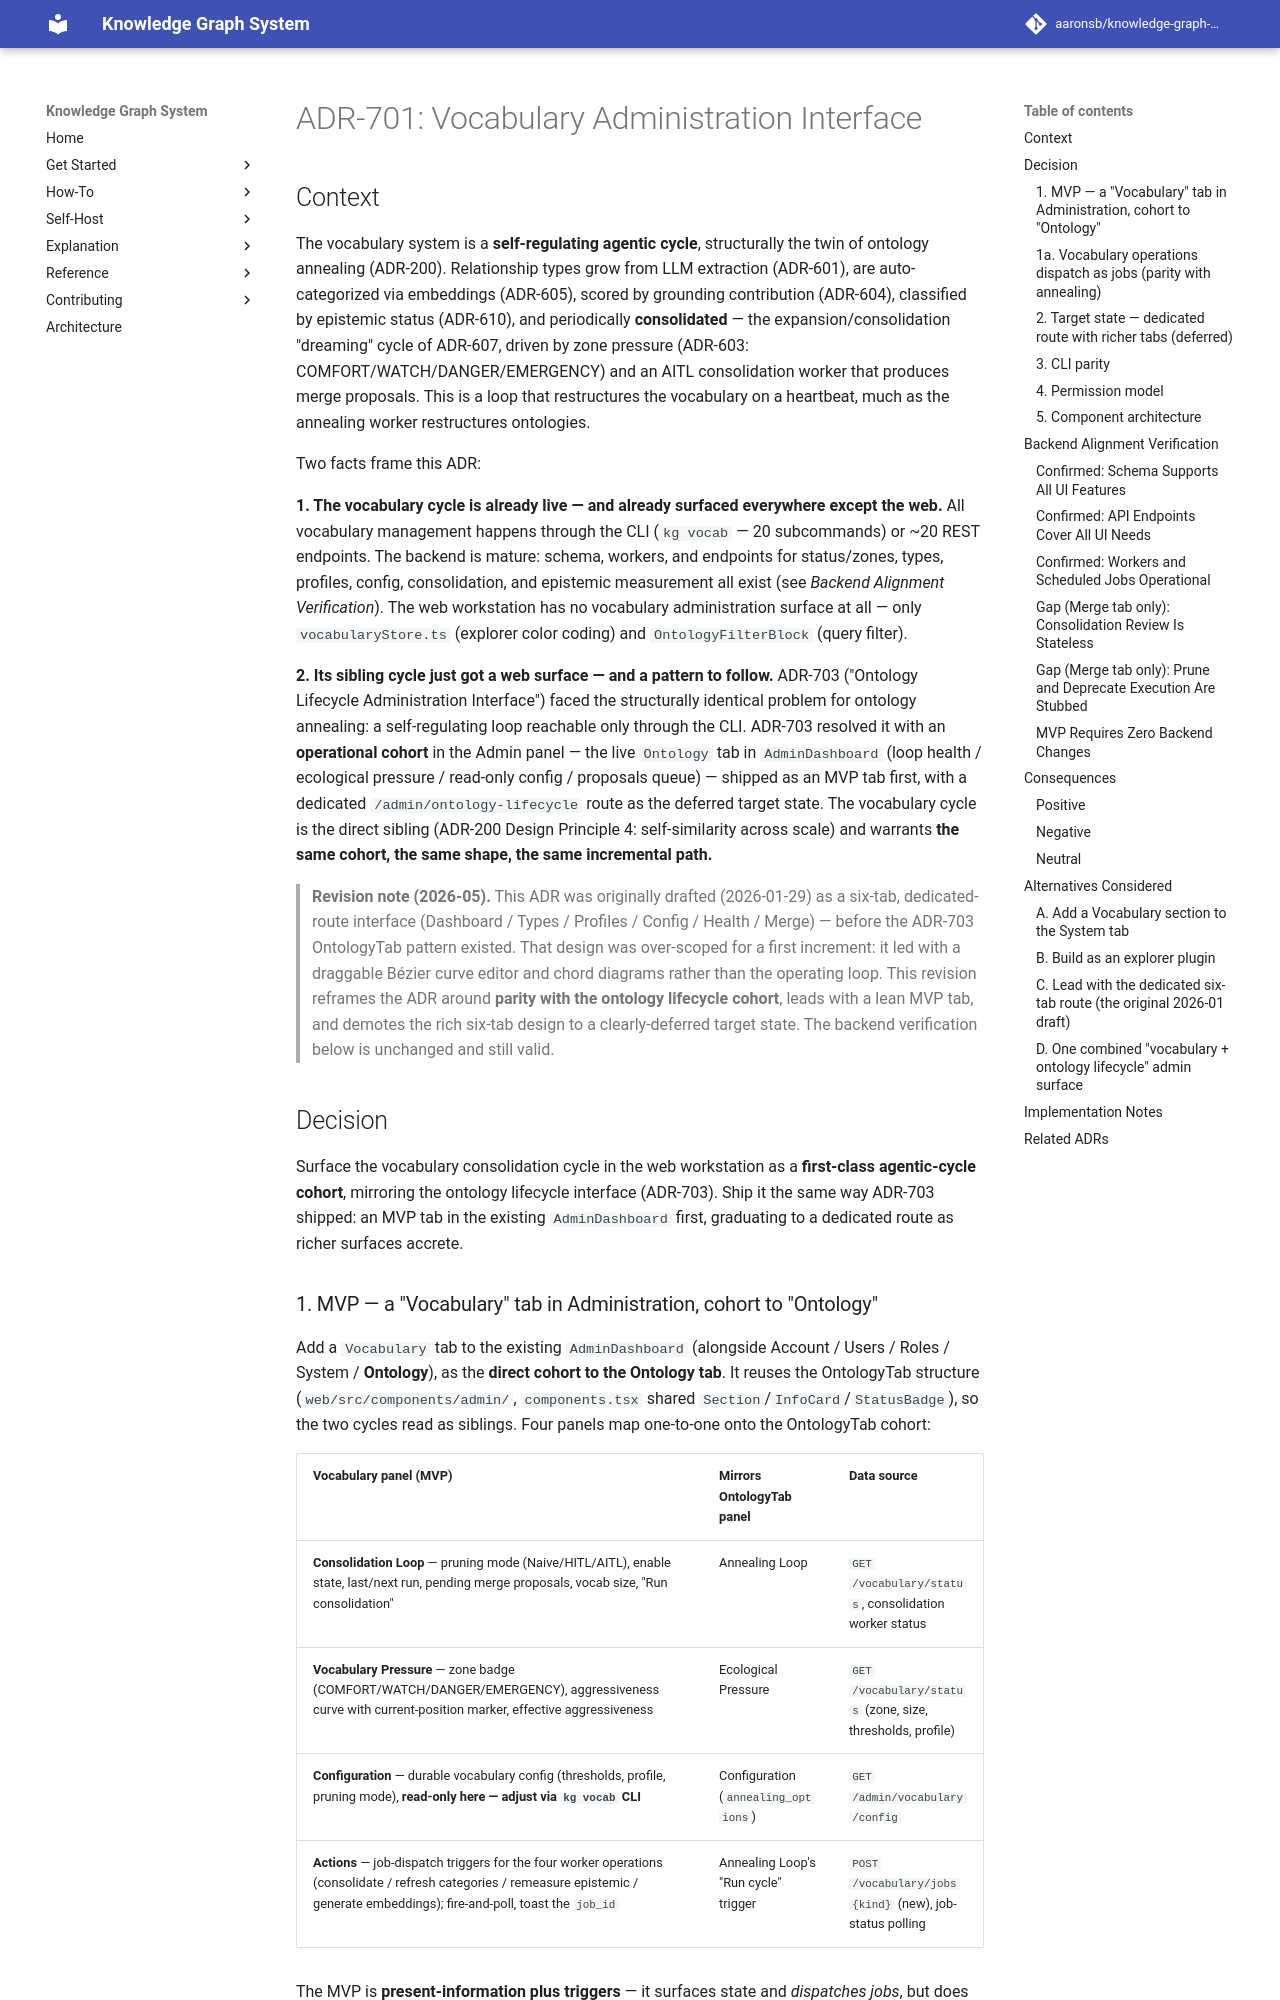

repository: aaronsb/knowledge-graph-system · page: architecture/user-interfaces/ADR-701-vocabulary-administration-interface/index.html · generator: mkdocs

---
status: Draft
date: 2026-01-29
deciders:
  - aaronsb
  - claude
related: [22, 25, 26, 32, 46, 47, 52, 53, 65, 77, 100, 200, 206, 703]
---

# ADR-701: Vocabulary Administration Interface

## Context

The vocabulary system is a **self-regulating agentic cycle**, structurally the
twin of ontology annealing (ADR-200). Relationship types grow from LLM
extraction (ADR-601), are auto-categorized via embeddings (ADR-605), scored by
grounding contribution (ADR-604), classified by epistemic status (ADR-610), and
periodically **consolidated** — the expansion/consolidation "dreaming" cycle of
ADR-607, driven by zone pressure (ADR-603: COMFORT/WATCH/DANGER/EMERGENCY) and
an AITL consolidation worker that produces merge proposals. This is a loop that
restructures the vocabulary on a heartbeat, much as the annealing worker
restructures ontologies.

Two facts frame this ADR:

**1. The vocabulary cycle is already live — and already surfaced everywhere
except the web.** All vocabulary management happens through the CLI (`kg vocab`
— 20 subcommands) or ~20 REST endpoints. The backend is mature: schema, workers,
and endpoints for status/zones, types, profiles, config, consolidation, and
epistemic measurement all exist (see *Backend Alignment Verification*). The web
workstation has no vocabulary administration surface at all — only
`vocabularyStore.ts` (explorer color coding) and `OntologyFilterBlock` (query
filter).

**2. Its sibling cycle just got a web surface — and a pattern to follow.**
ADR-703 ("Ontology Lifecycle Administration Interface") faced the structurally
identical problem for ontology annealing: a self-regulating loop reachable only
through the CLI. ADR-703 resolved it with an **operational cohort** in the Admin
panel — the live `Ontology` tab in `AdminDashboard` (loop health / ecological
pressure / read-only config / proposals queue) — shipped as an MVP tab first,
with a dedicated `/admin/ontology-lifecycle` route as the deferred target state.
The vocabulary cycle is the direct sibling (ADR-200 Design Principle 4:
self-similarity across scale) and warrants **the same cohort, the same shape,
the same incremental path.**

> **Revision note (2026-05).** This ADR was originally drafted (2026-01-29) as a
> six-tab, dedicated-route interface (Dashboard / Types / Profiles / Config /
> Health / Merge) — before the ADR-703 OntologyTab pattern existed. That design
> was over-scoped for a first increment: it led with a draggable Bézier curve
> editor and chord diagrams rather than the operating loop. This revision
> reframes the ADR around **parity with the ontology lifecycle cohort**, leads
> with a lean MVP tab, and demotes the rich six-tab design to a clearly-deferred
> target state. The backend verification below is unchanged and still valid.

## Decision

Surface the vocabulary consolidation cycle in the web workstation as a
**first-class agentic-cycle cohort**, mirroring the ontology lifecycle interface
(ADR-703). Ship it the same way ADR-703 shipped: an MVP tab in the existing
`AdminDashboard` first, graduating to a dedicated route as richer surfaces
accrete.
